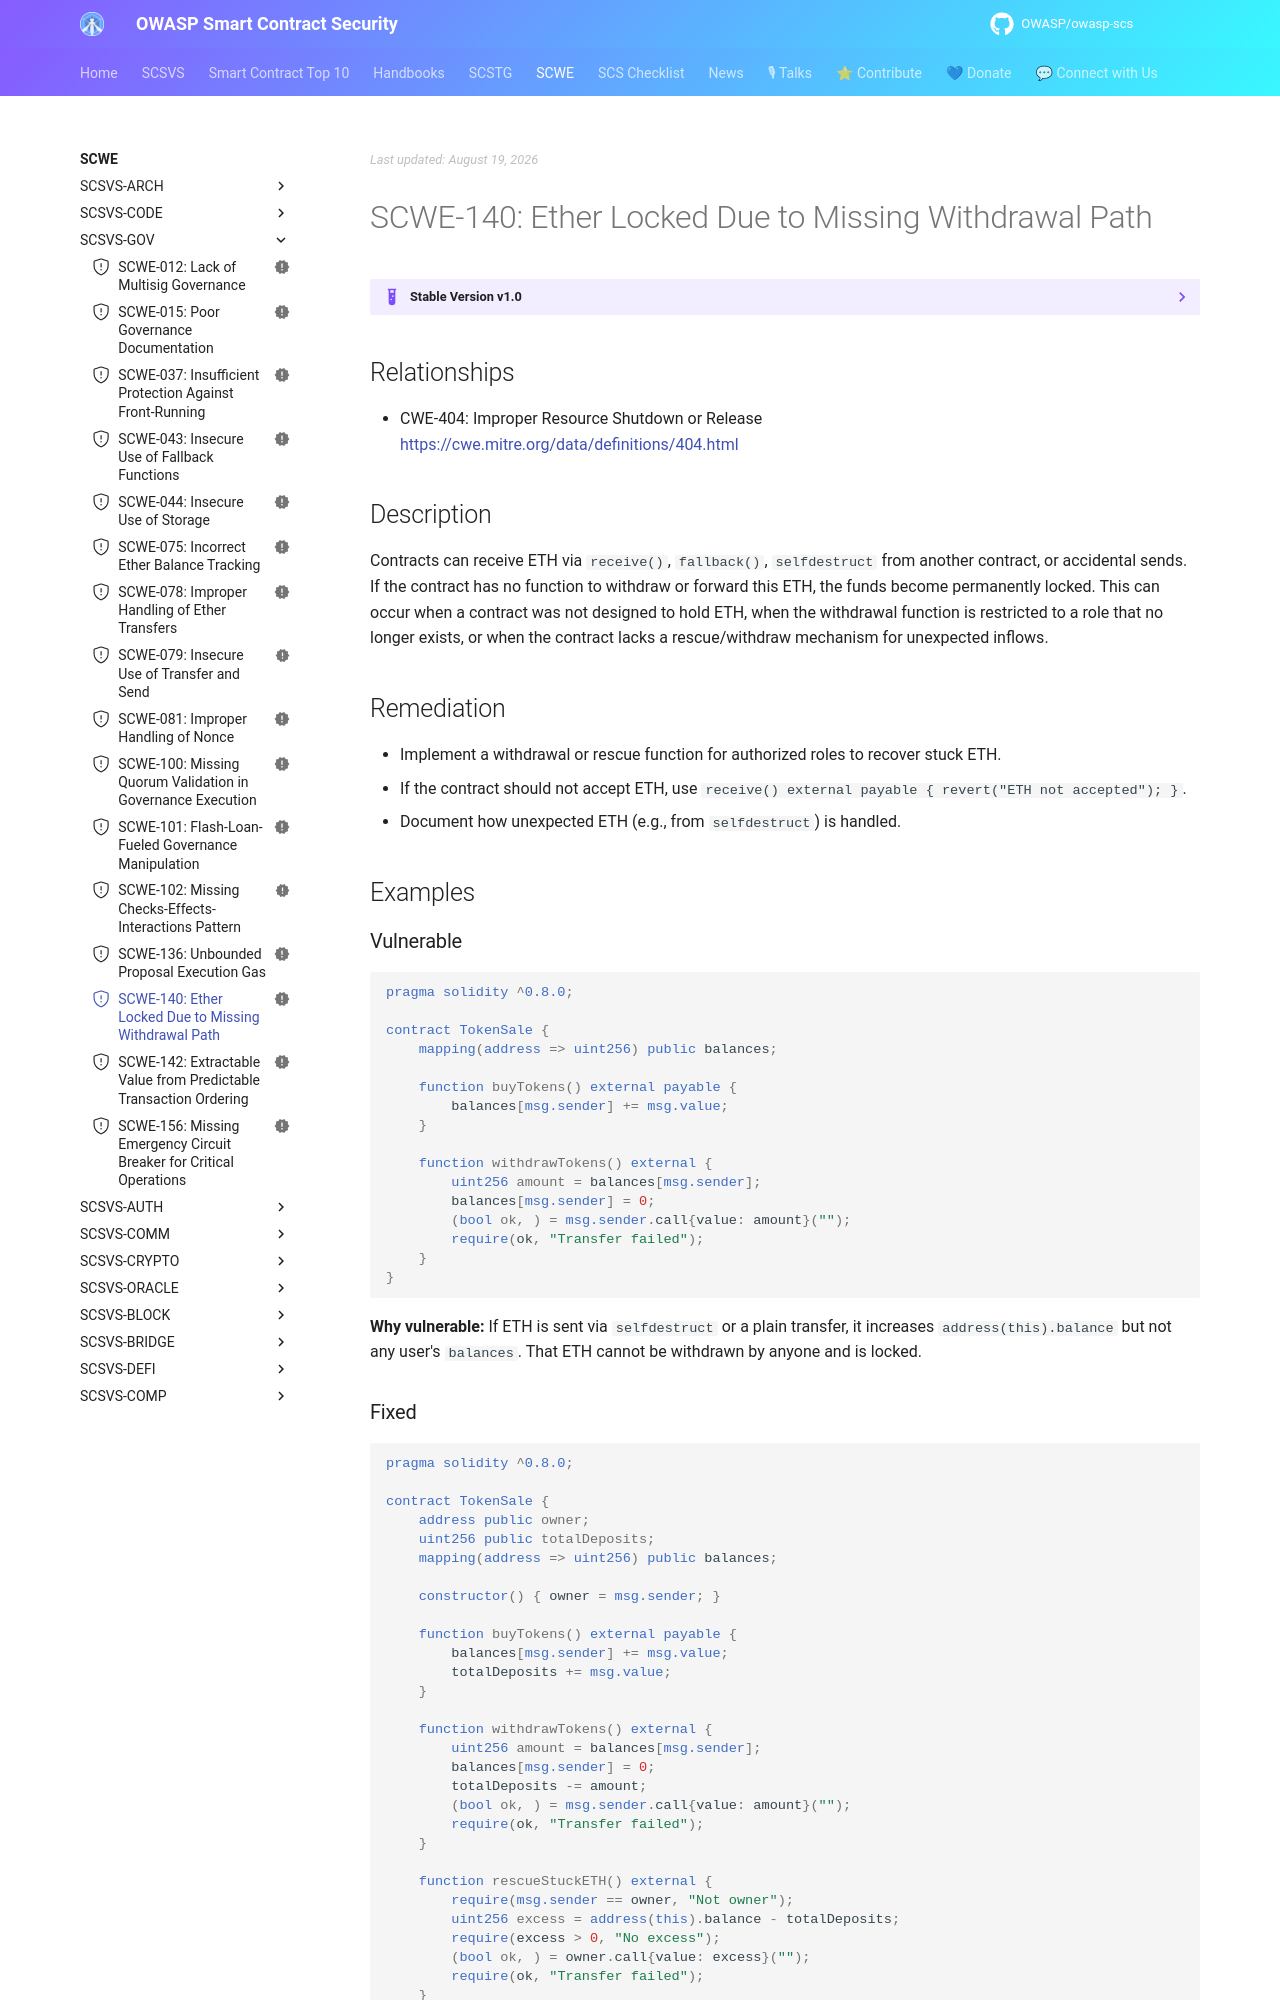

repository: OWASP/owasp-scs · page: SCWE/SCSVS-GOV/SCWE-140/index.html · generator: mkdocs

---
title: Ether Locked Due to Missing Withdrawal Path
id: SCWE-140
alias: locked-ether-non-withdrawable
platform: []
profiles: [L1]
mappings:
  scsvs-cg: [SCSVS-GOV]
  scsvs-scg: [SCSVS-GOV-3]
  cwe: [404]
status: new
---

## Relationships
- CWE-404: Improper Resource Shutdown or Release  
  [https://cwe.mitre.org/data/definitions/404.html](https://cwe.mitre.org/data/definitions/404.html)

## Description
Contracts can receive ETH via `receive()`, `fallback()`, `selfdestruct` from another contract, or accidental sends. If the contract has no function to withdraw or forward this ETH, the funds become permanently locked. This can occur when a contract was not designed to hold ETH, when the withdrawal function is restricted to a role that no longer exists, or when the contract lacks a rescue/withdraw mechanism for unexpected inflows.

## Remediation
- Implement a withdrawal or rescue function for authorized roles to recover stuck ETH.
- If the contract should not accept ETH, use `receive() external payable { revert("ETH not accepted"); }`.
- Document how unexpected ETH (e.g., from `selfdestruct`) is handled.

## Examples

### Vulnerable
```solidity
pragma solidity ^0.8.0;

contract TokenSale {
    mapping(address => uint256) public balances;

    function buyTokens() external payable {
        balances[msg.sender] += msg.value;
    }

    function withdrawTokens() external {
        uint256 amount = balances[msg.sender];
        balances[msg.sender] = 0;
        (bool ok, ) = msg.sender.call{value: amount}("");
        require(ok, "Transfer failed");
    }
}
```
**Why vulnerable:** If ETH is sent via `selfdestruct` or a plain transfer, it increases `address(this).balance` but not any user's `balances`. That ETH cannot be withdrawn by anyone and is locked.
